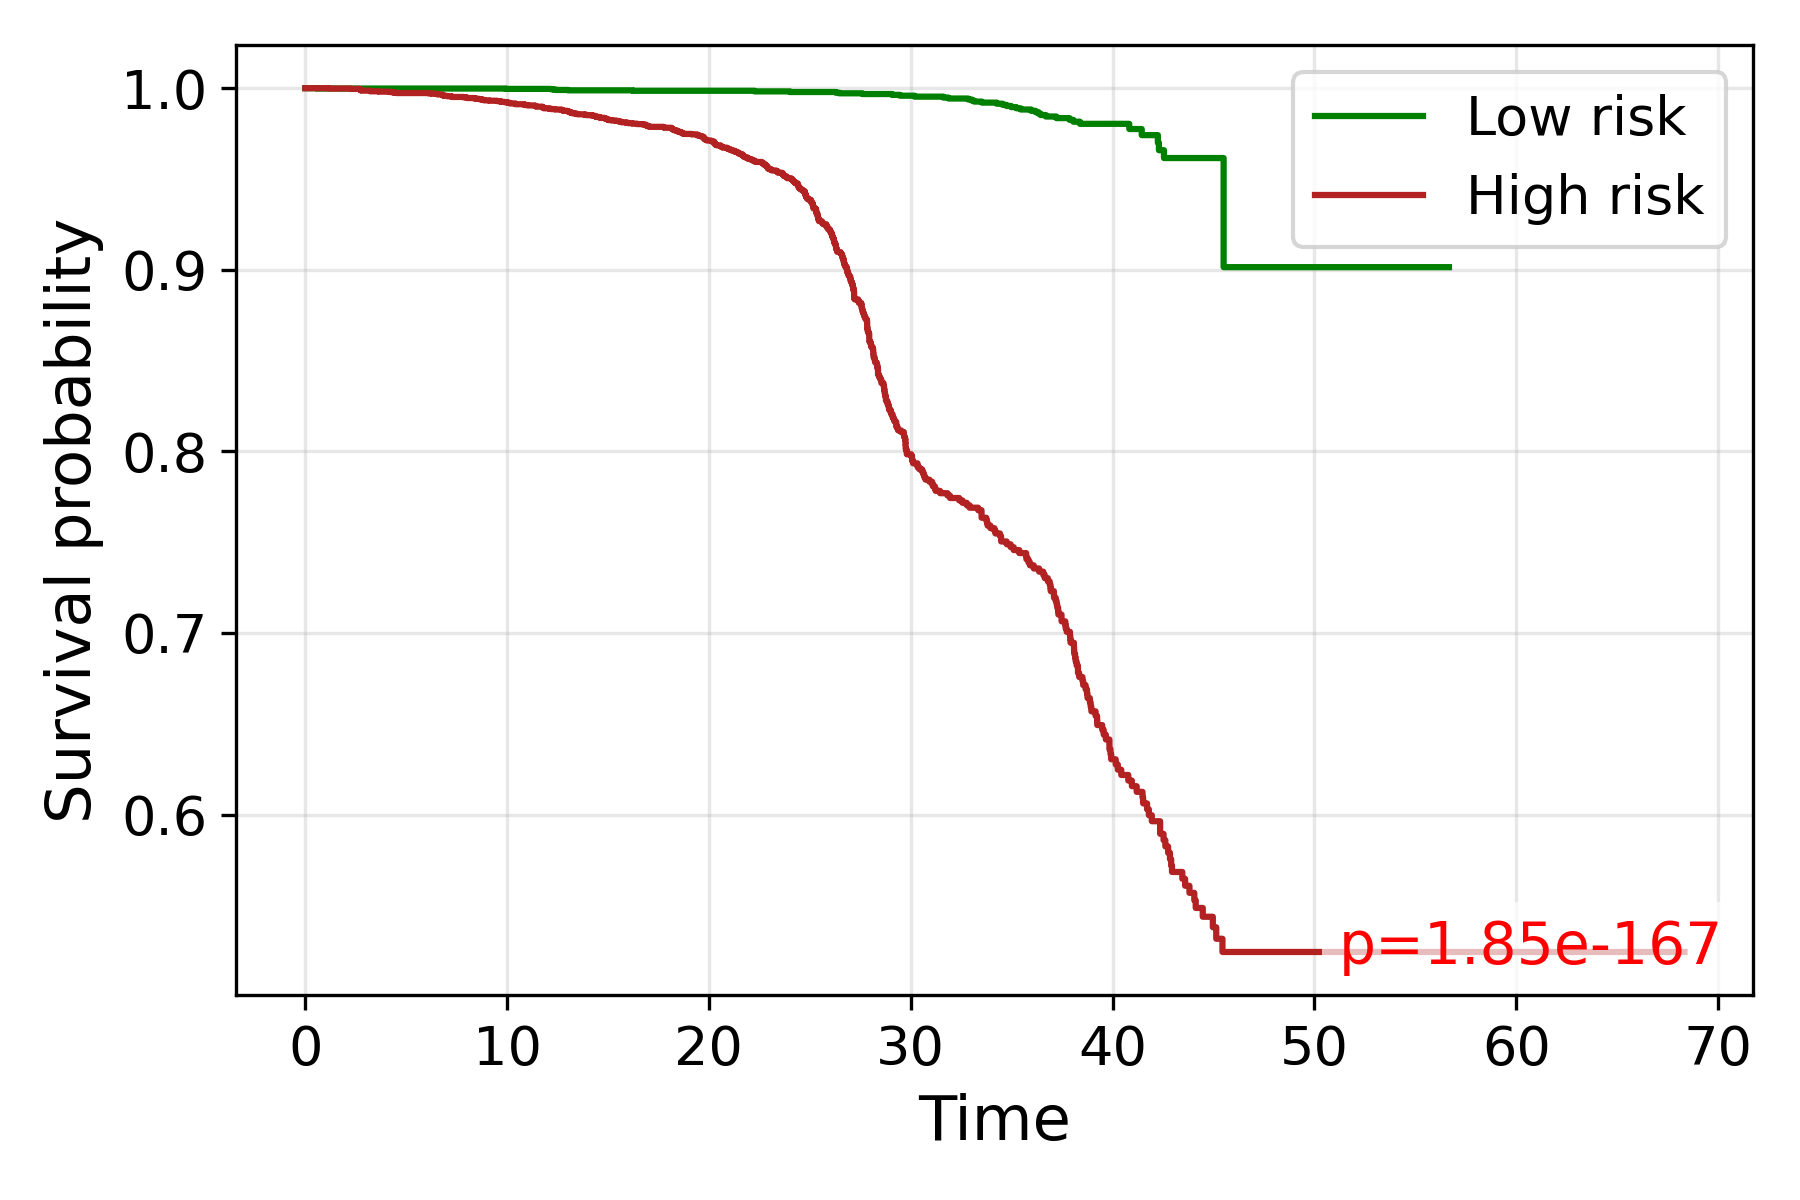

Source data for this figure (header and first rows):
time, S_low, S_high
0.0, 1.0, 1.0
0.5774, 0.9998, 
1.173, , 0.9998
1.848, , 0.9998
1.86, , 0.9998
1.926, 0.9998, 
2.264, , 0.9996
2.708, , 0.9994
2.716, , 0.9992
2.731, , 0.999
2.739, , 0.999
2.746, , 0.9989
2.776, , 0.9987
3.215, , 0.9985
3.221, , 0.9983
3.247, , 0.9983
3.36, 0.9998, 0.9983
3.373, , 0.9983
3.512, 0.9998, 
3.518, 0.9998, 0.9983
3.565, 0.9998, 
3.571, 0.9998, 
3.64, , 0.9981
3.921, , 0.9981
4.163, , 0.9979
4.287, , 0.9979
4.311, 0.9998, 
4.316, 0.9998, 0.9977
4.383, , 0.9977
4.397, , 0.9975
4.421, , 0.9975
4.481, 0.9998, 
4.509, 0.9998, 
4.523, , 0.9973
4.537, , 0.9973
4.573, , 0.9973
4.655, , 0.9973
4.95, , 0.9973
5.128, , 0.9973
5.228, 0.9998, 
5.236, , 0.9973
5.299, 0.9998, 
5.323, , 0.9973
5.335, , 0.9973
5.59, 0.9998, 
5.594, 0.9998, 0.9973
5.598, 0.9998, 0.9973
5.601, 0.9998, 0.9973
5.612, 0.9998, 
5.616, 0.9998, 
5.683, 0.9998, 0.9973
5.686, , 0.9973
5.69, , 0.9973
5.77, , 0.9973
5.784, , 0.9973
5.856, 0.9998, 
5.867, , 0.9973
6.042, , 0.9973
6.107, , 0.9971
6.117, , 0.9971
... 3,844 more rows
